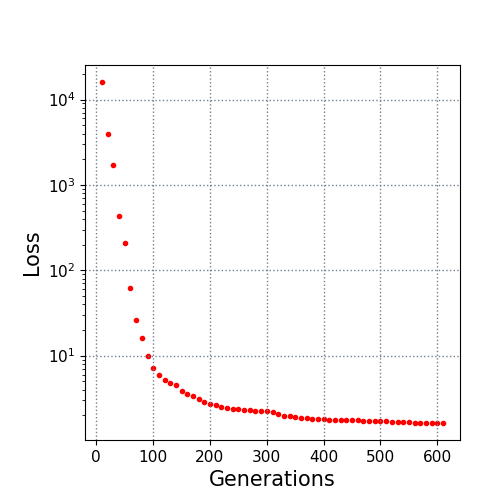

The file beside this chart, header and first rows:
10.0, 16035.080161
20.0, 3944
30.0, 1698
40.0, 431.7
50.0, 209
60.0, 62.66
70.0, 26.09
80.0, 16.01
90.0, 10.03
100.0, 7.231
110.0, 5.9
120.0, 5.222
130.0, 4.726
140.0, 4.507
150.0, 3.878
160.0, 3.542
170.0, 3.339
180.0, 3.125
190.0, 2.842
200.0, 2.736
210.0, 2.644
220.0, 2.528
230.0, 2.44
240.0, 2.371
250.0, 2.351
260.0, 2.335
270.0, 2.283
280.0, 2.257
290.0, 2.247
300.0, 2.225
310.0, 2.185
320.0, 2.083
330.0, 1.954
340.0, 1.943
350.0, 1.931
360.0, 1.857
370.0, 1.835
380.0, 1.833
390.0, 1.814
400.0, 1.787
410.0, 1.778
420.0, 1.748
430.0, 1.744
440.0, 1.739
450.0, 1.739
460.0, 1.739
470.0, 1.731
480.0, 1.729
490.0, 1.714
500.0, 1.693
510.0, 1.693
520.0, 1.668
530.0, 1.668
540.0, 1.664
550.0, 1.663
560.0, 1.643
570.0, 1.642
580.0, 1.639
590.0, 1.636
600.0, 1.636
610.0, 1.626
